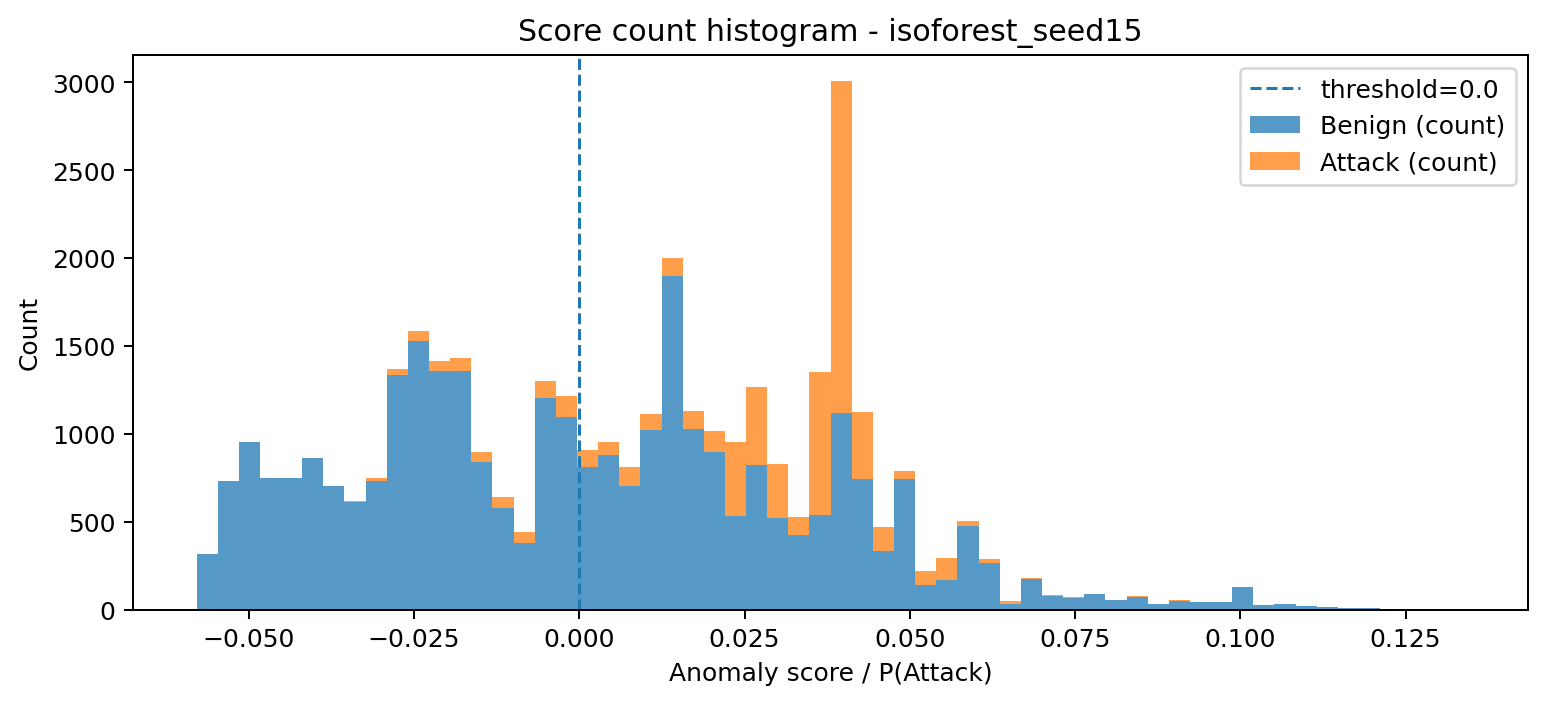

Data behind this chart, as committed beside it:
bin_left, bin_right, midpoint, count_benign, count_attack, count_total
-0.05791, -0.05472, -0.05631, 316, 0, 316
-0.05472, -0.05152, -0.05312, 730, 0, 730
-0.05152, -0.04832, -0.04992, 956, 0, 956
-0.04832, -0.04512, -0.04672, 748, 0, 748
-0.04512, -0.04193, -0.04352, 750, 0, 750
-0.04193, -0.03873, -0.04033, 865, 0, 865
-0.03873, -0.03553, -0.03713, 704, 0, 704
-0.03553, -0.03233, -0.03393, 614, 3, 617
-0.03233, -0.02913, -0.03073, 731, 17, 748
-0.02913, -0.02594, -0.02754, 1335, 34, 1369
-0.02594, -0.02274, -0.02434, 1529, 58, 1587
-0.02274, -0.01954, -0.02114, 1355, 62, 1417
-0.01954, -0.01634, -0.01794, 1355, 74, 1429
-0.01634, -0.01315, -0.01475, 839, 58, 897
-0.01315, -0.009949, -0.01155, 580, 58, 638
-0.009949, -0.006751, -0.00835, 377, 63, 440
-0.006751, -0.003554, -0.005152, 1204, 96, 1300
-0.003554, -0.0003559, -0.001955, 1097, 118, 1215
-0.0003559, 0.002842, 0.001243, 809, 97, 906
0.002842, 0.006039, 0.00444, 880, 72, 952
0.006039, 0.009237, 0.007638, 704, 107, 811
0.009237, 0.01243, 0.01084, 1022, 91, 1113
0.01243, 0.01563, 0.01403, 1899, 102, 2001
0.01563, 0.01883, 0.01723, 1028, 99, 1127
0.01883, 0.02203, 0.02043, 897, 117, 1014
0.02203, 0.02523, 0.02363, 531, 422, 953
0.02523, 0.02842, 0.02682, 820, 449, 1269
0.02842, 0.03162, 0.03002, 522, 308, 830
0.03162, 0.03482, 0.03322, 424, 100, 524
0.03482, 0.03802, 0.03642, 536, 818, 1354
0.03802, 0.04121, 0.03961, 1118, 1887, 3005
0.04121, 0.04441, 0.04281, 742, 383, 1125
0.04441, 0.04761, 0.04601, 332, 140, 472
0.04761, 0.05081, 0.04921, 744, 47, 791
0.05081, 0.054, 0.0524, 139, 78, 217
0.054, 0.0572, 0.0556, 166, 128, 294
0.0572, 0.0604, 0.0588, 475, 28, 503
0.0604, 0.0636, 0.062, 265, 25, 290
0.0636, 0.06679, 0.0652, 34, 15, 49
0.06679, 0.06999, 0.06839, 173, 6, 179
0.06999, 0.07319, 0.07159, 76, 5, 81
0.07319, 0.07639, 0.07479, 68, 2, 70
0.07639, 0.07958, 0.07799, 90, 1, 91
0.07958, 0.08278, 0.08118, 52, 2, 54
0.08278, 0.08598, 0.08438, 72, 3, 75
0.08598, 0.08918, 0.08758, 30, 0, 30
0.08918, 0.09238, 0.09078, 50, 2, 52
0.09238, 0.09557, 0.09397, 40, 1, 41
0.09557, 0.09877, 0.09717, 41, 0, 41
0.09877, 0.102, 0.1004, 128, 1, 129
0.102, 0.1052, 0.1036, 28, 0, 28
0.1052, 0.1084, 0.1068, 33, 0, 33
0.1084, 0.1116, 0.11, 20, 0, 20
0.1116, 0.1148, 0.1132, 16, 0, 16
0.1148, 0.118, 0.1164, 8, 0, 8
0.118, 0.1212, 0.1196, 7, 0, 7
0.1212, 0.1244, 0.1228, 2, 0, 2
0.1244, 0.1275, 0.126, 0, 2, 2
0.1275, 0.1307, 0.1291, 1, 0, 1
0.1307, 0.1339, 0.1323, 2, 1, 3
